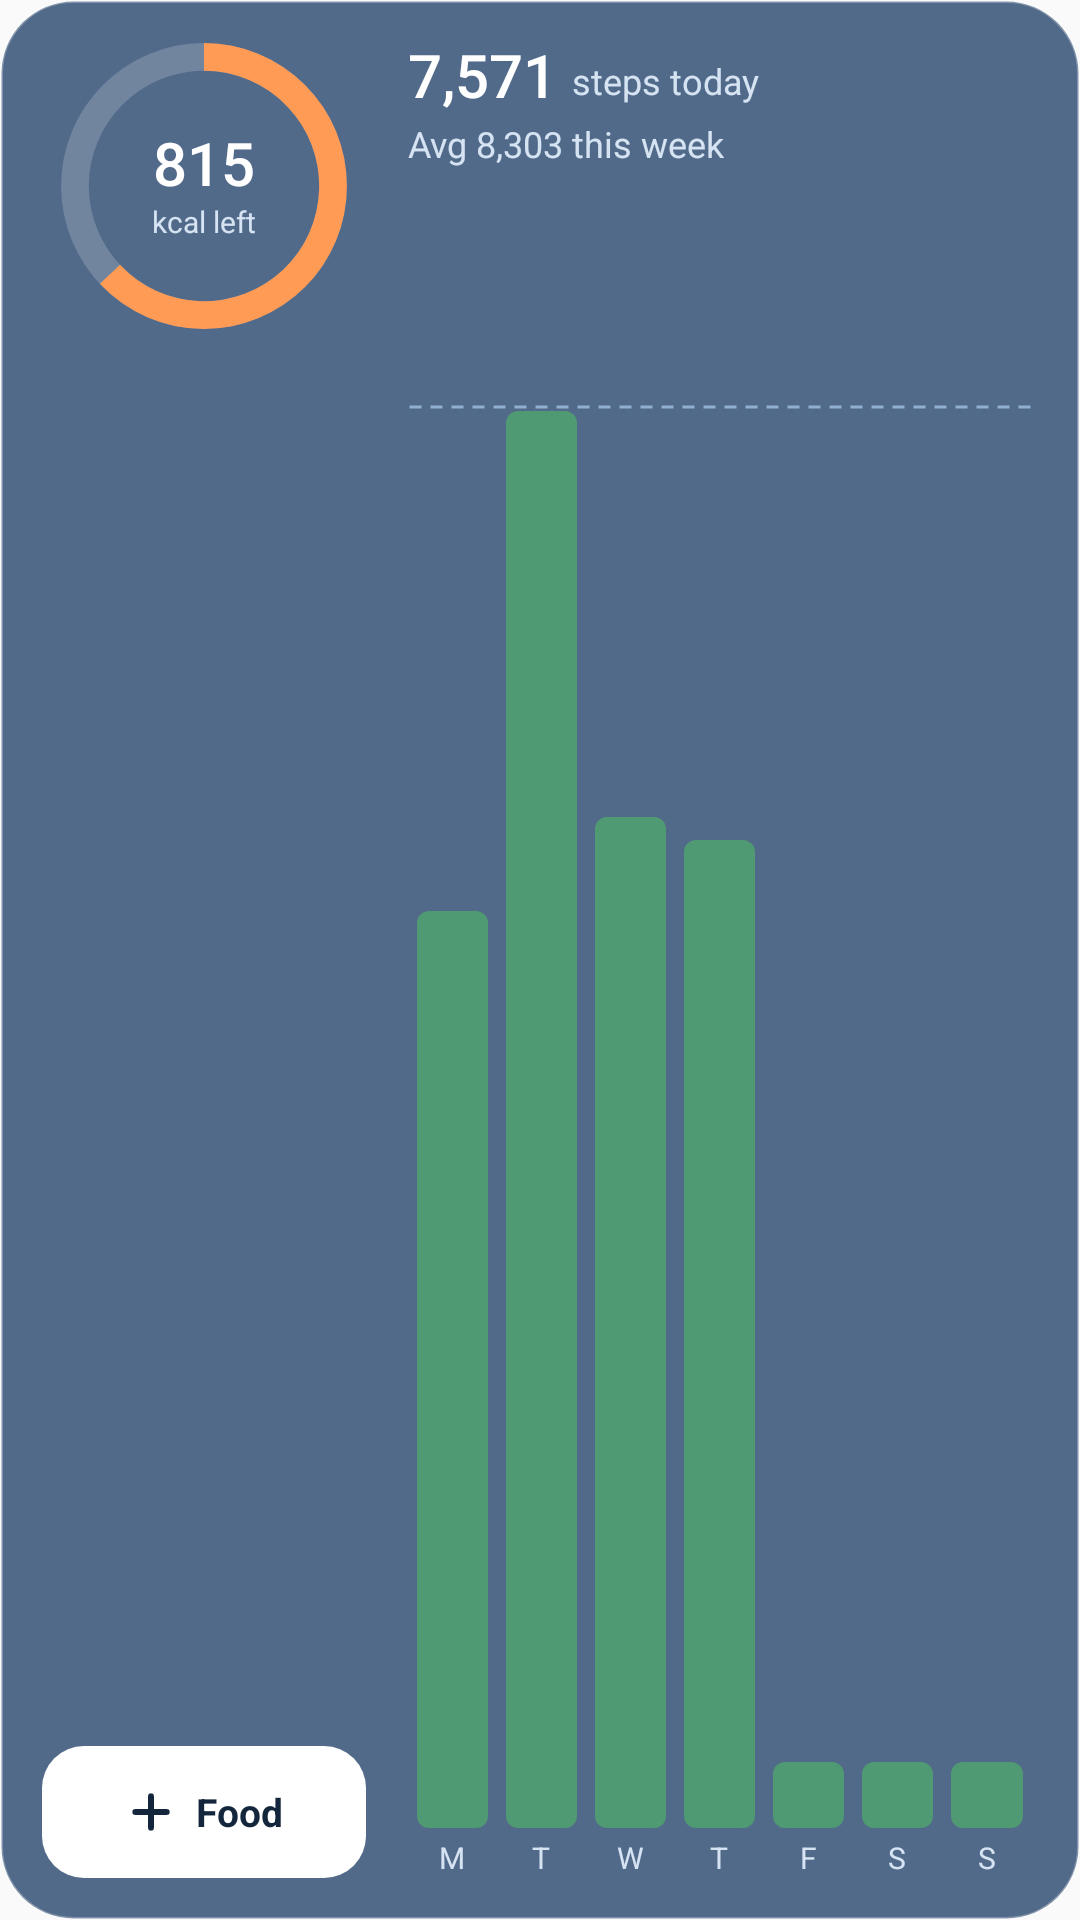

Write the Android layout XML for this screen, with the resource values it uses.
<!-- AndroidManifest.xml: application theme AppTheme -->
<!-- res/layout/w_s_week_preview.xml -->
<?xml version="1.0" encoding="utf-8"?>
<LinearLayout xmlns:android="http://schemas.android.com/apk/res/android"
    android:id="@+id/wroot"
    android:layout_width="match_parent" android:layout_height="match_parent"
    android:orientation="horizontal" android:background="@drawable/w_s_glass_blue"
    android:paddingStart="14dp" android:paddingEnd="16dp" android:paddingTop="14dp" android:paddingBottom="14dp"
   >

    <LinearLayout android:layout_width="108dp" android:layout_height="match_parent" android:orientation="vertical"
        android:gravity="center_horizontal">
        <FrameLayout android:id="@+id/calCol" android:layout_width="96dp" android:layout_height="96dp"
            android:background="@drawable/w_s_press_b">
            <ProgressBar android:id="@+id/calRing" style="?android:attr/progressBarStyleHorizontal"
                android:layout_width="match_parent" android:layout_height="match_parent"
                android:progress="63" android:max="100" android:progressDrawable="@drawable/w_s_ring_cal"/>
            <LinearLayout android:layout_width="match_parent" android:layout_height="match_parent"
                android:orientation="vertical" android:gravity="center">
                <TextView android:id="@+id/calNum" android:layout_width="wrap_content" android:layout_height="wrap_content"
                    android:text="815" android:textColor="#FFFFFF" android:textSize="20sp"
                    android:fontFamily="sans-serif-medium" android:includeFontPadding="false"/>
                <TextView android:id="@+id/calUnit" android:layout_width="wrap_content" android:layout_height="wrap_content"
                    android:text="kcal left" android:textColor="#D5E3F2" android:textSize="10sp"/>
            </LinearLayout>
        </FrameLayout>
        <FrameLayout android:layout_width="0dp" android:layout_height="0dp" android:layout_weight="1" android:minHeight="6dp"/>
        <FrameLayout android:id="@+id/logFood" android:layout_width="match_parent" android:layout_height="44dp"
            android:background="@drawable/w_s_btn_white">
            <TextView android:id="@+id/logFoodText" android:layout_width="wrap_content" android:layout_height="wrap_content"
                android:layout_gravity="center" android:gravity="center_vertical"
                android:drawableStart="@drawable/w_s_ic_plus_navy" android:drawablePadding="6dp"
                android:text="Food" android:textColor="#14263B" android:textSize="13sp" android:textStyle="bold"/>
        </FrameLayout>
    </LinearLayout>

    <LinearLayout android:id="@+id/stepsCol" android:layout_width="0dp" android:layout_height="match_parent"
        android:layout_weight="1" android:layout_marginStart="14dp" android:orientation="vertical"
        android:background="@drawable/w_s_press_b">
        <LinearLayout android:layout_width="match_parent" android:layout_height="wrap_content"
            android:orientation="horizontal" android:gravity="bottom">
            <TextView android:id="@+id/stepsNum" android:layout_width="wrap_content" android:layout_height="wrap_content"
                android:text="7,571" android:textColor="#FFFFFF" android:textSize="20sp"
                android:fontFamily="sans-serif-medium" android:includeFontPadding="false"/>
            <TextView android:layout_width="wrap_content" android:layout_height="wrap_content"
                android:layout_marginStart="5dp" android:layout_marginBottom="1dp"
                android:text="steps today" android:textColor="#D5E3F2" android:textSize="12sp" android:maxLines="1"/>
        </LinearLayout>
        <TextView android:id="@+id/stepsSub" android:layout_width="wrap_content" android:layout_height="wrap_content"
            android:layout_marginTop="2dp" android:text="Avg 8,303 this week" android:textColor="#D5E3F2" android:textSize="12sp" android:maxLines="1"/>
        <FrameLayout android:layout_width="match_parent" android:layout_height="0dp" android:layout_weight="1"
            android:layout_marginTop="8dp" android:minHeight="48dp">
            <LinearLayout android:layout_width="match_parent" android:layout_height="match_parent" android:orientation="horizontal">
                <ProgressBar android:id="@+id/b0" style="?android:attr/progressBarStyleHorizontal"
                    android:layout_width="0dp" android:layout_height="match_parent" android:layout_weight="1"
                    android:layout_marginStart="3dp" android:layout_marginEnd="3dp"
                    android:progress="560" android:max="1000" android:progressDrawable="@drawable/w_s_vbar"/>
                <ProgressBar android:id="@+id/b1" style="?android:attr/progressBarStyleHorizontal"
                    android:layout_width="0dp" android:layout_height="match_parent" android:layout_weight="1"
                    android:layout_marginStart="3dp" android:layout_marginEnd="3dp"
                    android:progress="866" android:max="1000" android:progressDrawable="@drawable/w_s_vbar"/>
                <ProgressBar android:id="@+id/b2" style="?android:attr/progressBarStyleHorizontal"
                    android:layout_width="0dp" android:layout_height="match_parent" android:layout_weight="1"
                    android:layout_marginStart="3dp" android:layout_marginEnd="3dp"
                    android:progress="618" android:max="1000" android:progressDrawable="@drawable/w_s_vbar"/>
                <ProgressBar android:id="@+id/b3" style="?android:attr/progressBarStyleHorizontal"
                    android:layout_width="0dp" android:layout_height="match_parent" android:layout_weight="1"
                    android:layout_marginStart="3dp" android:layout_marginEnd="3dp"
                    android:progress="604" android:max="1000" android:progressDrawable="@drawable/w_s_vbar"/>
                <ProgressBar android:id="@+id/b4" style="?android:attr/progressBarStyleHorizontal"
                    android:layout_width="0dp" android:layout_height="match_parent" android:layout_weight="1"
                    android:layout_marginStart="3dp" android:layout_marginEnd="3dp"
                    android:progress="40" android:max="1000" android:progressDrawable="@drawable/w_s_vbar"/>
                <ProgressBar android:id="@+id/b5" style="?android:attr/progressBarStyleHorizontal"
                    android:layout_width="0dp" android:layout_height="match_parent" android:layout_weight="1"
                    android:layout_marginStart="3dp" android:layout_marginEnd="3dp"
                    android:progress="40" android:max="1000" android:progressDrawable="@drawable/w_s_vbar"/>
                <ProgressBar android:id="@+id/b6" style="?android:attr/progressBarStyleHorizontal"
                    android:layout_width="0dp" android:layout_height="match_parent" android:layout_weight="1"
                    android:layout_marginStart="3dp" android:layout_marginEnd="3dp"
                    android:progress="40" android:max="1000" android:progressDrawable="@drawable/w_s_vbar"/>
            </LinearLayout>
            <ProgressBar android:id="@+id/goalLine" style="?android:attr/progressBarStyleHorizontal"
                android:layout_width="match_parent" android:layout_height="match_parent"
                android:max="1000" android:progress="870" android:progressDrawable="@drawable/w_s_goal"/>
        </FrameLayout>
        <LinearLayout android:layout_width="match_parent" android:layout_height="wrap_content"
            android:layout_marginTop="3dp" android:orientation="horizontal">
            <TextView android:id="@+id/d0" android:layout_width="0dp" android:layout_height="wrap_content" android:layout_weight="1"
                android:gravity="center" android:text="M" android:textColor="#D5E3F2" android:textSize="10sp"/>
            <TextView android:id="@+id/d1" android:layout_width="0dp" android:layout_height="wrap_content" android:layout_weight="1"
                android:gravity="center" android:text="T" android:textColor="#D5E3F2" android:textSize="10sp"/>
            <TextView android:id="@+id/d2" android:layout_width="0dp" android:layout_height="wrap_content" android:layout_weight="1"
                android:gravity="center" android:text="W" android:textColor="#D5E3F2" android:textSize="10sp"/>
            <TextView android:id="@+id/d3" android:layout_width="0dp" android:layout_height="wrap_content" android:layout_weight="1"
                android:gravity="center" android:text="T" android:textColor="#D5E3F2" android:textSize="10sp"/>
            <TextView android:id="@+id/d4" android:layout_width="0dp" android:layout_height="wrap_content" android:layout_weight="1"
                android:gravity="center" android:text="F" android:textColor="#D5E3F2" android:textSize="10sp"/>
            <TextView android:id="@+id/d5" android:layout_width="0dp" android:layout_height="wrap_content" android:layout_weight="1"
                android:gravity="center" android:text="S" android:textColor="#D5E3F2" android:textSize="10sp"/>
            <TextView android:id="@+id/d6" android:layout_width="0dp" android:layout_height="wrap_content" android:layout_weight="1"
                android:gravity="center" android:text="S" android:textColor="#D5E3F2" android:textSize="10sp"/>
        </LinearLayout>
    </LinearLayout>
</LinearLayout>
<!-- resources referenced by this layout -->
<resources>
  <!-- drawable w_s_btn_white (drawable) -->
  <ripple xmlns:android="http://schemas.android.com/apk/res/android" android:color="#3314263B"><item><shape><solid android:color="#FFFFFF"/><corners android:radius="14dp"/></shape></item></ripple>
  <!-- drawable w_s_glass_blue (drawable) -->
  <shape xmlns:android="http://schemas.android.com/apk/res/android"><solid android:color="#B8123460"/><stroke android:width="1dp" android:color="#47FFFFFF"/><corners android:radius="24dp"/></shape>
  <!-- drawable w_s_goal (drawable) -->
  <?xml version="1.0" encoding="utf-8"?>
  <layer-list xmlns:android="http://schemas.android.com/apk/res/android">
      <item android:id="@android:id/background"><shape><solid android:color="#00000000"/></shape></item>
      <item android:id="@android:id/progress">
          <scale android:scaleHeight="100%" android:scaleGravity="bottom|fill_horizontal">
              <layer-list>
                  <item android:gravity="top|fill_horizontal" android:height="2dp" android:drawable="@drawable/w_s_dash"/>
              </layer-list>
          </scale>
      </item>
  </layer-list>
  <!-- drawable w_s_ic_plus_navy (drawable) -->
  <vector xmlns:android="http://schemas.android.com/apk/res/android" android:width="18dp" android:height="18dp" android:viewportWidth="24" android:viewportHeight="24"><path android:pathData="M12,5v14M5,12h14" android:strokeColor="#14263B" android:strokeWidth="2.6" android:strokeLineCap="round"/></vector>
  <!-- drawable w_s_press_b (drawable) -->
  <ripple xmlns:android="http://schemas.android.com/apk/res/android" android:color="#33FFFFFF"><item android:id="@android:id/mask"><shape><solid android:color="#FFFFFF"/><corners android:radius="14dp"/></shape></item></ripple>
  <!-- drawable w_s_ring_cal (drawable) -->
  <layer-list xmlns:android="http://schemas.android.com/apk/res/android">
      <item android:id="@android:id/background"><shape android:shape="ring" android:innerRadiusRatio="2.5" android:thicknessRatio="10.4" android:useLevel="false"><solid android:color="#2EFFFFFF"/></shape></item>
      <item android:id="@android:id/progress"><rotate android:fromDegrees="-90" android:toDegrees="-90" android:pivotX="50%" android:pivotY="50%"><shape android:shape="ring" android:innerRadiusRatio="2.5" android:thicknessRatio="10.4" android:useLevel="true"><solid android:color="#FF9B54"/></shape></rotate></item>
  </layer-list>
  <!-- drawable w_s_vbar (drawable) -->
  <layer-list xmlns:android="http://schemas.android.com/apk/res/android">
      <item android:id="@android:id/background"><shape><solid android:color="#00000000"/></shape></item>
      <item android:id="@android:id/progress"><scale android:scaleHeight="100%" android:scaleGravity="bottom|fill_horizontal"><shape><solid android:color="#4F9A72"/><corners android:radius="4dp"/></shape></scale></item>
  </layer-list>
  <style name="AppTheme" parent="Theme.AppCompat.Light.DarkActionBar">
          
          <item name="colorPrimary">@color/colorPrimary</item>
          <item name="colorPrimaryDark">@color/colorPrimaryDark</item>
          <item name="colorAccent">@color/colorAccent</item>
      </style>
  <!-- drawable w_s_dash (drawable) -->
  <shape xmlns:android="http://schemas.android.com/apk/res/android" android:shape="line"><stroke android:width="1dp" android:color="#8FB0D0" android:dashWidth="4dp" android:dashGap="3dp"/></shape>
  <!-- not gathered from this repository: default colours our renderer supplied (Android Studio template values) -->
  <color name="colorPrimary">#FF6200EE</color>
  <color name="colorPrimaryDark">#FF3700B3</color>
  <color name="colorAccent">#FF03DAC5</color>
</resources>
